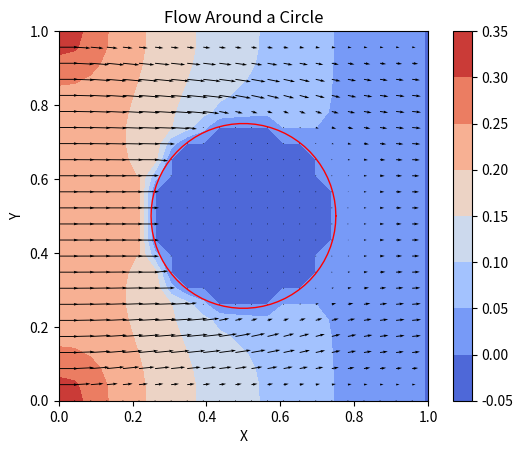

The matplotlib source for this figure:
"""

Momentum:           ∂u/∂t + (u ⋅ ∇) u = − 1/ρ ∇p + ν ∇²u + f

Incompressibility:  ∇ ⋅ u = 0


u:  Velocity (2d vector)
p:  Pressure
f:  Forcing (here =0)
ν:  Kinematic Viscosity
ρ:  Density
t:  Time
∇:  Nabla operator (defining nonlinear convection, gradient and divergence)
∇²: Laplace Operator

----

* Pressure have zero initial condition.
* Velocity will have an inlet value and zero for everywhere else
* Homogeneous Dirichlet Boundary Conditions everywhere except for inlet
  velocity at top. It is driven by an external flow.

-----

Solution strategy:

1. Solve Momentum equation without pressure gradient for tentative velocity
   (with given Boundary Conditions)

    ∂u/∂t + (u ⋅ ∇) u = ν ∇²u

2. Solve pressure poisson equation for pressure at next point in time
   (with homogeneous Neumann Boundary Conditions everywhere except for
   the outlet, where it is homogeneous Dirichlet)

    ∇²p = -ρ(∂u/∂x*∂u/∂x + 2(∂u/∂y * ∂v/∂x) + ∂v/∂y*∂v/∂y)           

3. Correct the velocities (and again enforce the Velocity Boundary Conditions)

    u ← u − Δt/ρ ∇ p

"""

import matplotlib.pyplot as plt
import numpy as np
ngc = 1
N_POINTS_x = 47
N_POINTS_y = 47
DOMAIN_SIZE_x = 1.0
DOMAIN_SIZE_y = 1.0
N_ITERATIONS = 9000
KINEMATIC_VISCOSITY = 0.01
DENSITY = 1.0
HORIZONTAL_VELOCITY_TOP = 0.75
RE = DENSITY*HORIZONTAL_VELOCITY_TOP*DOMAIN_SIZE_x/KINEMATIC_VISCOSITY
N_PRESSURE_POISSON_ITERATIONS = 5000
cfl = 0.09

########################################################################
#Object Inputs
if True:
    R_Object = 0.25
    Center_Object_x = 0.5
    Center_Object_y = 0.5
########################################################################

if __name__ == "__main__":
    dx = DOMAIN_SIZE_x / (N_POINTS_x - 1)
    dy = DOMAIN_SIZE_y / (N_POINTS_y - 1)
    x = np.linspace(0.0, DOMAIN_SIZE_x, N_POINTS_x)
    y = np.linspace(0.0, DOMAIN_SIZE_y, N_POINTS_y)
    X, Y = np.meshgrid(x, y)
    
    #Setup Object in Channel
    if True:
        X_object = np.round(R_Object*np.cos(np.linspace(0, 2*np.pi,75)) + Center_Object_x,8)
        Y_object = np.round(R_Object*np.sin(np.linspace(0, 2*np.pi,75)) + Center_Object_y,8)
        
    #Velocities & Pressure Initial Conditions
    u_prev = np.zeros_like(X)
    v_prev = np.zeros_like(X)
    p_prev = np.ones_like(X)
    
    #Declare Functions
    def Circle_BC(vector, X, Y, Center_Object_x, Center_Object_y, R_Object, Value = 0):
        # vector[np.sqrt( (X-Center_Object_x)**2 + (Y-Center_Object_y)**2 ) <= R_Object + np.sqrt(dx**2 + dy**2)] = Value
        
        X_i = X[np.sqrt( (X-Center_Object_x)**2 + (Y-Center_Object_y)**2 ) <= R_Object + np.sqrt(dx**2 + dy**2)]
        vector[np.sqrt( (X-Center_Object_x)**2 + (Y-Center_Object_y)**2 ) <= R_Object + np.sqrt(dx**2 + dy**2)] = 0#Value*np.exp(-X_i)#vector[np.sqrt( (X-Center_Object_x)**2 + (Y-Center_Object_y)**2 ) <= R_Object].mean()
        vector[np.sqrt( (X-Center_Object_x)**2 + (Y-Center_Object_y)**2 ) <= R_Object] = 0#vector[np.sqrt( (X-Center_Object_x)**2 + (Y-Center_Object_y)**2 ) <= R_Object].mean()
        return vector
    
    def Circle_BC_P(vector, X, Y, Center_Object_x, Center_Object_y, R_Object, Value = 0):
        X_i = X[np.sqrt( (X-Center_Object_x)**2 + (Y-Center_Object_y)**2 ) <= R_Object + np.sqrt(dx**2 + dy**2)]
        
        #use e^-x to represent a decaying pressure with x
        vector[np.sqrt( (X-Center_Object_x)**2 + (Y-Center_Object_y)**2 ) <= R_Object + np.sqrt(dx**2 + dy**2)] = Value*np.exp(-X_i)#vector[np.sqrt( (X-Center_Object_x)**2 + (Y-Center_Object_y)**2 ) <= R_Object].mean()
        vector[np.sqrt( (X-Center_Object_x)**2 + (Y-Center_Object_y)**2 ) <= R_Object] = 0#vector[np.sqrt( (X-Center_Object_x)**2 + (Y-Center_Object_y)**2 ) <= R_Object].mean()
        return vector
    
    def V_x_BC(vector):
        vector[:, 0] = HORIZONTAL_VELOCITY_TOP#u_tent[:, 1]#HORIZONTAL_VELOCITY_TOP #Left
        vector[:, -1] = vector[:, -2] #Right
        vector[-1, :] = 0.0 #Top
        vector[0, :] = 0.0 #Bottom
        vector = Circle_BC(vector, X, Y, Center_Object_x, Center_Object_y, R_Object, 0)
        return vector
    
    def V_y_BC(vector):
        vector[0, :] = 0.0 #Bottom
        vector[:, 0] = 0#v_tent[:, 1] #Left
        vector[:, -1] = vector[:, -2] #Right
        vector[-1, :] = 0.0 #Top
        vector = Circle_BC(vector, X, Y, Center_Object_x, Center_Object_y, R_Object, 0)
        return vector

    def central_difference_x(f):
        diff = np.zeros_like(f)
        diff[1:-1, 1:-1] = (
            f[1:-1, 2:  ]
            -
            f[1:-1, 0:-2]
        ) / (
            2 * dx
        )
        return diff
    
    def central_difference_y(f):
        diff = np.zeros_like(f)
        diff[1:-1, 1:-1] = (
            f[2:  , 1:-1]
            -
            f[0:-2, 1:-1]
        ) / (
            2 * dy
        )
        return diff
    
    def POISSON_B_TERM(density, u, v, dx, dy):
        #b= -ρ(∂u/∂x*∂u/∂x + 2(∂u/∂y * ∂v/∂x) + ∂v/∂y*∂v/∂y)
        b = np.zeros_like(u)
        dudx = central_difference_x(u) 
        dudy = central_difference_y(u) 
        dvdx = central_difference_x(v) 
        dvdy = central_difference_y(v) 
        b[ngc:-ngc] = -density*(dudx[ngc:-ngc]*dudx[ngc:-ngc] + 2*(dudy[ngc:-ngc] * dvdx[ngc:-ngc]) + dvdy[ngc:-ngc]*dvdy[ngc:-ngc])
        return b
    
    def poisson_second_order(Pn, dx, dy, BC_R, BC_L, BC_T, BC_B, ngc, b):
        P = np.zeros_like(Pn)
        P[ngc:-ngc, ngc:-ngc] = ((dx**2)*(Pn[ngc+1:,ngc:-ngc]+Pn[:-ngc-1,ngc:-ngc]) + \
                                 (dy**2)*(Pn[ngc:-ngc,ngc+1:]+Pn[ngc:-ngc,:-ngc-1]) - \
                                 b[ngc:-ngc, ngc:-ngc]*(dx**2 * dy**2)) / (2 * (dx**2 + dy**2))
        
        P[0,:]          = BC_L*dx + P[1,:]
        P[-1, :] = BC_R*dx + P[-2,:]
        P[:,0]          = BC_B*dy + P[:,1]
        P[:, -1] = BC_T*dy - P[:,-2]
        P = Circle_BC_P(P, X, Y, Center_Object_x, Center_Object_y, R_Object, P.mean())
    
        return P
    
    def laplace(f):
        diff = np.zeros_like(f)
        diff[1:-1, 1:-1] = ((f[1:-1, 0:-2]+f[1:-1, 2:]-2*f[1:-1, 1:-1])/(dx**2)) + ((f[0:-2, 1:-1]+f[2:, 1:-1]-2*f[1:-1, 1:-1])/(dy**2))
        return diff
    
    #Begin Main
    for _ in range(N_ITERATIONS):
        print(_)
        d_u_prev__d_x = central_difference_x(u_prev)
        d_u_prev__d_y = central_difference_y(u_prev)
        d_v_prev__d_x = central_difference_x(v_prev)
        d_v_prev__d_y = central_difference_y(v_prev)
        laplace__u_prev = laplace(u_prev)
        laplace__v_prev = laplace(v_prev)
        
        
        dt = (min(dx, dy)/max(u_prev.max(),v_prev.max(), HORIZONTAL_VELOCITY_TOP))*cfl
        # Perform a tentative step by solving the momentum equation without the
        # pressure gradient
        u_tent = (
            u_prev
            +
            dt * (
                -
                (
                    u_prev * d_u_prev__d_x
                    +
                    v_prev * d_u_prev__d_y
                )
                +
                KINEMATIC_VISCOSITY * laplace__u_prev
            )
        )
        v_tent = (
            v_prev
            +
            dt * (
                -
                (
                    u_prev * d_v_prev__d_x
                    +
                    v_prev * d_v_prev__d_y
                )
                +
                KINEMATIC_VISCOSITY * laplace__v_prev
            )
        )

        # Velocity Boundary Conditions: Homogeneous Dirichlet BC everywhere
        # except for the horizontal velocity at the inlet, which is constant
        u_tent = V_x_BC(u_tent)
        v_tent = V_y_BC(v_tent)
        
        d_p_next__d_x = central_difference_x(p_prev)
        d_p_next__d_y = central_difference_y(p_prev)

        # Correct the velocities
        Fx = 0.0
        Fy = 0.0
        u_next = (
            u_tent
            -
            dt 
            *
            (d_p_next__d_x / DENSITY
            +
            Fx)
        )
        v_next = (
            v_tent
            -
            dt 
            *
            (d_p_next__d_y / DENSITY
            +
            Fy)
            
        )

        # Velocity Boundary Conditions: Homogeneous Dirichlet BC everywhere
        # except for the horizontal velocity at the inlet, which is prescribed
        u_next = V_x_BC(u_next)
        v_next = V_y_BC(v_next)
        
        
        B = POISSON_B_TERM(DENSITY, u_next, v_next, dx, dy)
        
        for _I in range(N_PRESSURE_POISSON_ITERATIONS):
            p_next = poisson_second_order(p_prev, dx, dy, 0, 0, 0, 0, ngc, B)
            err =  (p_next - p_prev).max()
            if err < 1e-6:
                
                break
            p_prev = p_next
        
        
        err_v = np.max(np.abs(v_next - v_prev))
        err_u = np.max(np.abs(u_next - u_prev))
        
        if err_u <= 1e-6 and err_v <= 1e-6:
            print('convergence')
            u_prev = u_next
            v_prev = v_next
            p_prev = p_next
            break
        if err_u>1e3 or err_v>1e3:
            print("Error is large and thus solution may not converge.")
            break
        # Advance in time
        u_prev = u_next
        v_prev = v_next
        p_prev = p_next
    

    
    plt.figure()
    plt.plot(X_object, Y_object,linewidth = 1,color = 'r')
    plt.contourf(X[::2, ::2], Y[::2, ::2], p_next[::2, ::2], cmap="coolwarm")
    plt.colorbar()
    plt.quiver(X[::2, ::2], Y[::2, ::2], u_next[::2, ::2], v_next[::2, ::2], color="black")
    plt.xlim((0, DOMAIN_SIZE_x))
    plt.ylim((0, DOMAIN_SIZE_y))
    ax = plt.gca()
    ax.set_aspect('equal', adjustable='box')
    plt.title("Flow Around a Circle")
    plt.xlabel("X")
    plt.ylabel("Y")
    plt.show()
    
    x_i = X[np.sqrt( (X-Center_Object_x)**2 + (Y-Center_Object_y)**2 ) <= R_Object + np.sqrt(dx**2 + dy**2)]
    P_r = p_next[np.sqrt( (X-Center_Object_x)**2 + (Y-Center_Object_y)**2 ) <= R_Object + np.sqrt(dx**2 + dy**2)]
    P_Back = P_r[x_i>=Center_Object_x].sum()
    P_Front = P_r[x_i<Center_Object_x].sum()
    p_sum = p_next[np.sqrt( (X-Center_Object_x)**2 + (Y-Center_Object_y)**2 ) <= R_Object + np.sqrt(dx**2 + dy**2)].sum()
    #Assume Flow and Object are axisymmetric
    print('Drag = ', round((P_Front - P_Back)*np.pi*2*R_Object/2,2), 'N')